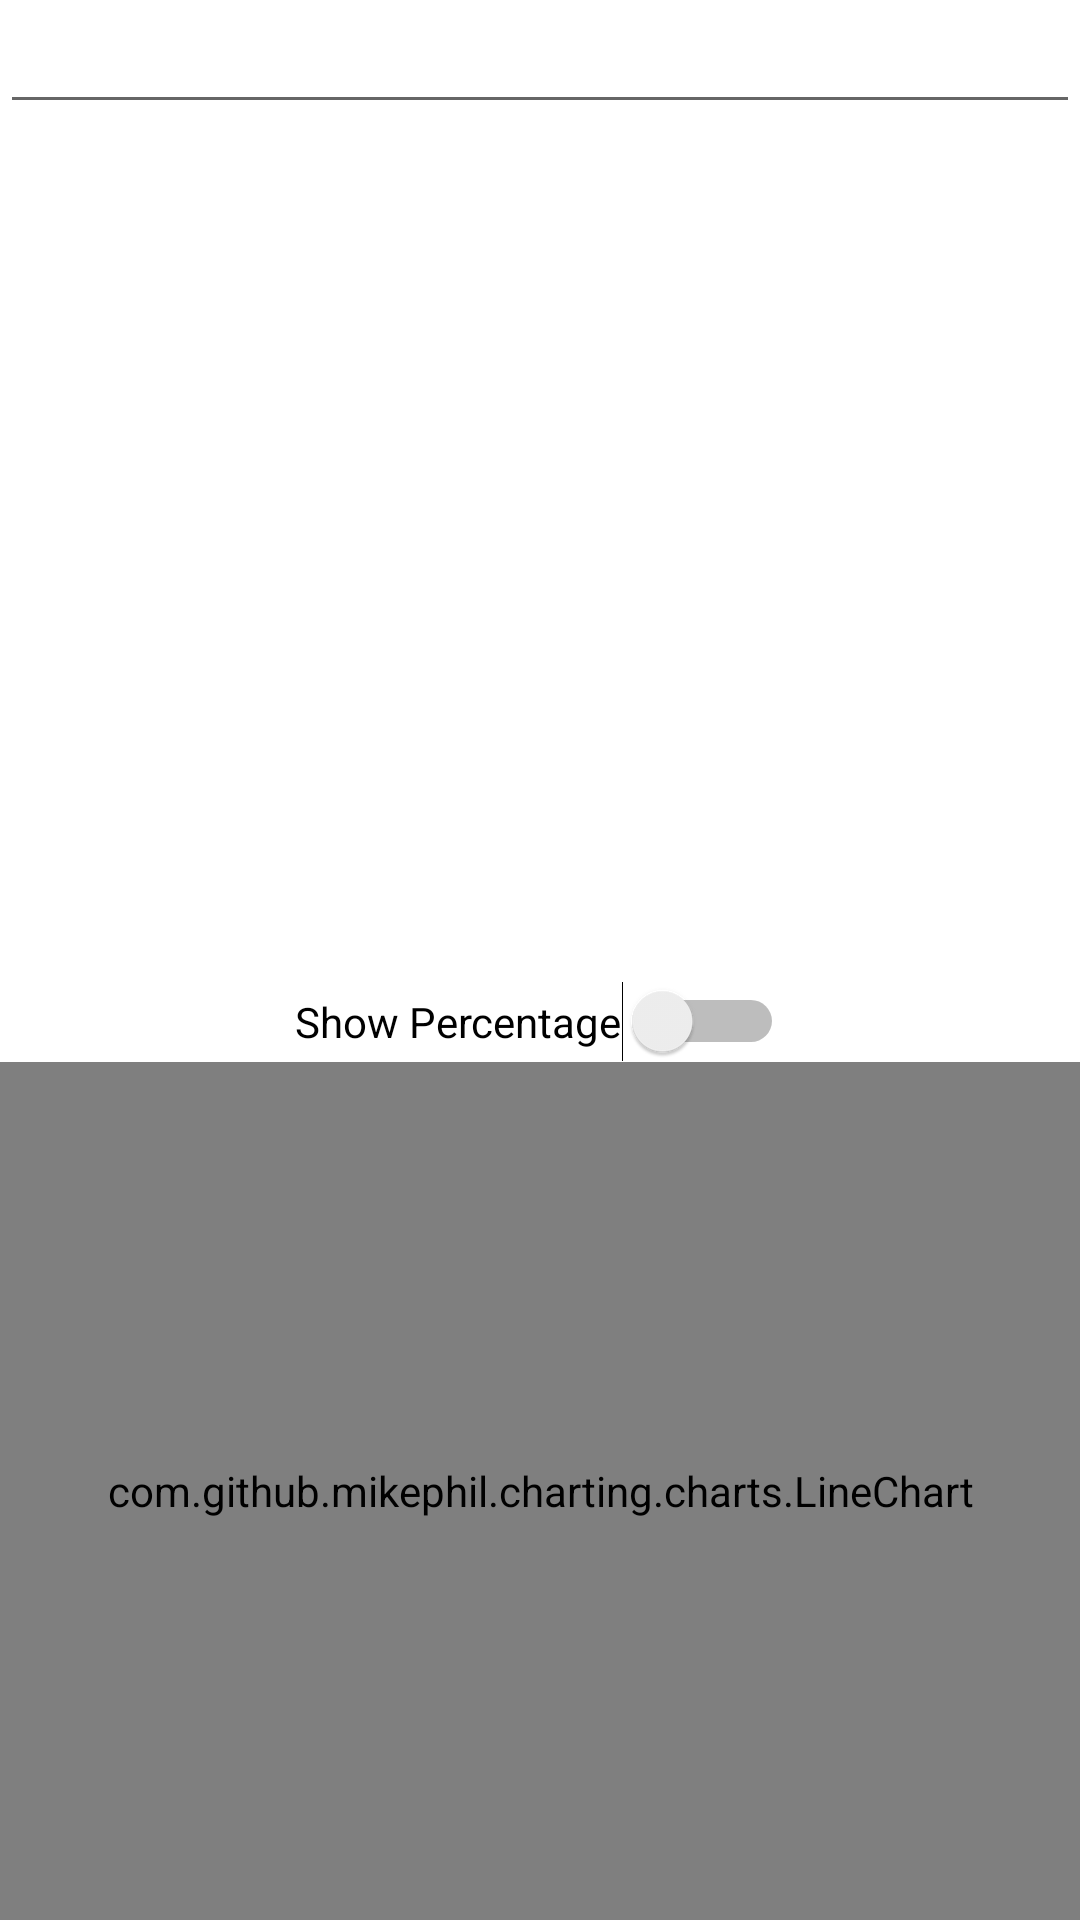

The Android layout XML behind this screen, and the referenced resources:
<!-- AndroidManifest.xml: application theme Theme.ImionaTrends -->
<!-- res/layout/fragment_charts.xml -->
<LinearLayout xmlns:android="http://schemas.android.com/apk/res/android"
    xmlns:app="http://schemas.android.com/apk/res-auto"
    xmlns:tools="http://schemas.android.com/tools"
    android:layout_width="match_parent"
    android:layout_height="match_parent"
    android:orientation="vertical"
    tools:context=".ui.charts.ChartsFragment" >

    
    <EditText
        android:id="@+id/search_edit_text"
        android:layout_width="match_parent"
        android:layout_height="wrap_content"
        android:autofillHints=""
        android:inputType="text"/>

    
    <androidx.recyclerview.widget.RecyclerView
        android:id="@+id/recycler_view"
        android:layout_width="match_parent"
        android:layout_height="0dp"
        android:layout_weight="1"
        android:padding="8dp"/>

    <Switch
        android:id="@+id/chartSwitch"
        android:layout_width="wrap_content"
        android:layout_height="wrap_content"
        android:layout_gravity="center"
        android:text="Show Percentage" />
    
    <com.github.mikephil.charting.charts.LineChart
        android:id="@+id/line_chart"
        android:layout_width="match_parent"
        android:layout_height="0dp"
        android:layout_weight="1"
        android:padding="8dp"/>
</LinearLayout>
<!-- resources referenced by this layout -->
<resources>
  <style name="Theme.ImionaTrends" parent="Theme.MaterialComponents.DayNight.DarkActionBar">
          
          <item name="colorPrimary">@color/purple_500</item>
          <item name="colorPrimaryVariant">@color/purple_700</item>
          <item name="colorOnPrimary">@color/white</item>
          
          <item name="colorSecondary">@color/teal_200</item>
          <item name="colorSecondaryVariant">@color/teal_700</item>
          <item name="colorOnSecondary">@color/black</item>
          
          <item name="android:statusBarColor">?attr/colorPrimaryVariant</item>
          
      </style>
  <color name="purple_500">#FF6200EE</color>
  <color name="purple_700">#FF3700B3</color>
  <color name="white">#FFFFFFFF</color>
  <color name="teal_200">#FF03DAC5</color>
  <color name="teal_700">#FF018786</color>
  <color name="black">#FF000000</color>
</resources>
